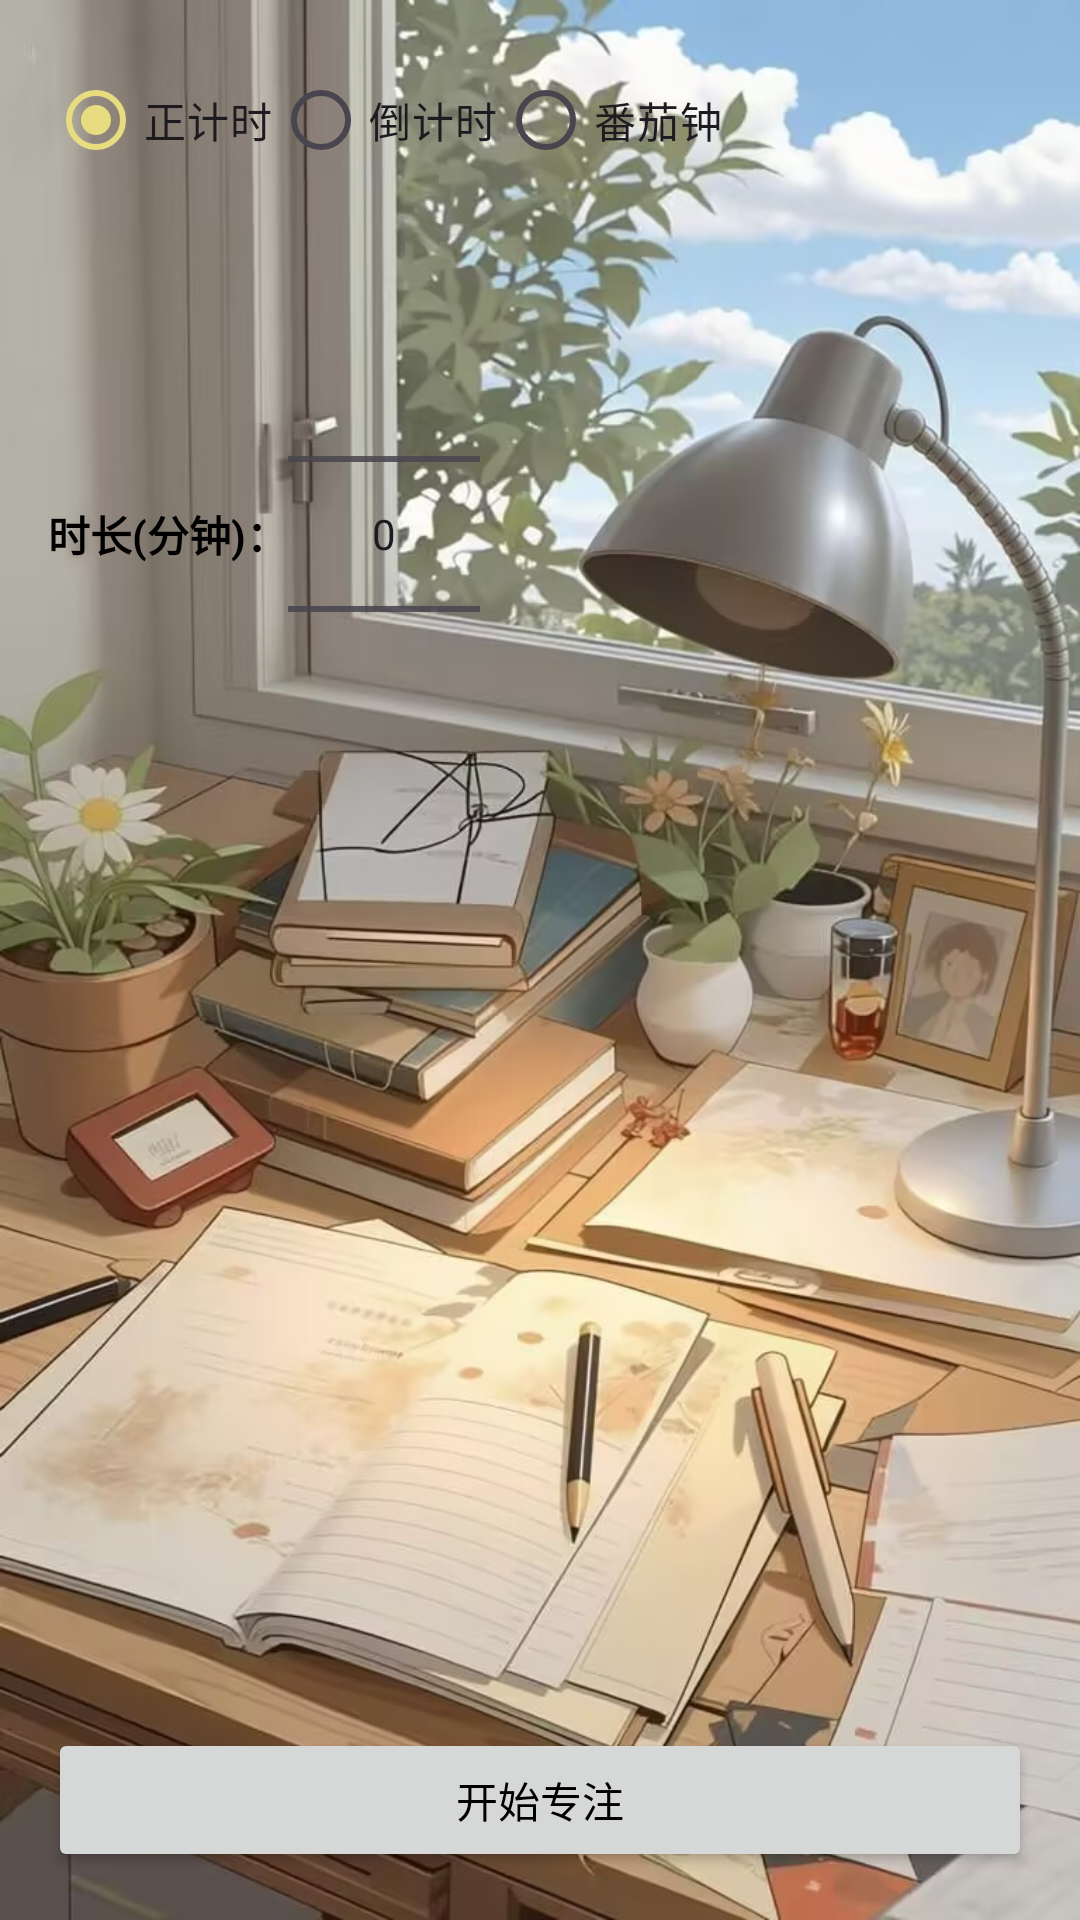

The Android layout XML behind this screen, and the referenced resources:
<!-- AndroidManifest.xml: application theme Theme.ToDoApp -->
<!-- res/layout/fragment_focus.xml -->
<?xml version="1.0" encoding="utf-8"?>
<androidx.constraintlayout.widget.ConstraintLayout
    xmlns:android="http://schemas.android.com/apk/res/android"
    xmlns:app="http://schemas.android.com/apk/res-auto"
    android:layout_width="match_parent"
    android:layout_height="match_parent"
    android:padding="16dp"
    android:background="@drawable/tomato_clock"
    android:fitsSystemWindows="true">
    <RadioGroup
        android:id="@+id/rgMode"
        android:layout_width="0dp"
        android:layout_height="wrap_content"
        android:orientation="horizontal"
        app:layout_constraintTop_toTopOf="parent"
        app:layout_constraintStart_toStartOf="parent"
        app:layout_constraintEnd_toEndOf="parent">

        <RadioButton
            android:id="@+id/rbStopwatch"
            android:layout_width="wrap_content"
            android:layout_height="wrap_content"
            android:checked="true"
            android:text="@string/focus_stopwatch"
            />

        <RadioButton
            android:id="@+id/rbCountdown"
            android:layout_width="wrap_content"
            android:layout_height="wrap_content"
            android:text="@string/focus_countdown"/>

        <RadioButton
            android:id="@+id/rbPomodoro"
            android:layout_width="wrap_content"
            android:layout_height="wrap_content"
            android:text="@string/focus_pomodoro"/>
    </RadioGroup>
    <LinearLayout
        android:id="@+id/layoutTimeSet"
        android:layout_width="0dp"
        android:layout_height="wrap_content"
        android:orientation="horizontal"
        android:gravity="center"
        android:layout_marginTop="24dp"
        app:layout_constraintTop_toBottomOf="@id/rgMode"
        app:layout_constraintStart_toStartOf="parent"
        >

        <TextView
            android:layout_width="wrap_content"
            android:layout_height="wrap_content"
            android:text="@string/focus_duration_minutes"
            android:textStyle="bold"/>

        <NumberPicker
            android:id="@+id/pickerMinutes"
            android:layout_width="wrap_content"
            android:layout_height="wrap_content"/>
    </LinearLayout>

    <LinearLayout
        android:id="@+id/layoutPomodoroSet"
        android:layout_width="0dp"
        android:layout_height="0dp"
        android:layout_marginTop="16dp"
        android:orientation="vertical"
        android:visibility="gone"
        app:layout_constraintBottom_toTopOf="@id/btnStartFocus"
        app:layout_constraintEnd_toEndOf="parent"
        app:layout_constraintStart_toStartOf="parent"
        app:layout_constraintTop_toBottomOf="@id/layoutTimeSet">

        <LinearLayout
            android:layout_width="match_parent"
            android:layout_height="wrap_content"
            android:gravity="center_vertical"
            android:orientation="horizontal">

            <TextView
                android:layout_width="wrap_content"
                android:layout_height="wrap_content"
                android:text="@string/focus_pomodoro_count"
                android:textStyle="bold" />

            <NumberPicker
                android:id="@+id/pickerPomodoroCount"
                android:layout_width="wrap_content"
                android:layout_height="wrap_content" />
        </LinearLayout>

        <LinearLayout
            android:layout_width="match_parent"
            android:layout_height="wrap_content"
            android:layout_marginTop="8dp"
            android:gravity="center_vertical"
            android:orientation="horizontal">

            <TextView
                android:layout_width="wrap_content"
                android:layout_height="wrap_content"
                android:text="@string/focus_short_break"
                android:textStyle="bold" />

            <NumberPicker
                android:id="@+id/pickerShortBreak"
                android:layout_width="wrap_content"
                android:layout_height="wrap_content" />
        </LinearLayout>

        <TextView
            android:id="@+id/tvBreakInfo"
            android:layout_width="wrap_content"
            android:layout_height="wrap_content"
            android:layout_marginTop="8dp"
            android:text="@string/focus_long_break_info"/>
    </LinearLayout>

    <Button
        android:id="@+id/btnStartFocus"
        android:layout_width="0dp"
        android:layout_height="wrap_content"
        android:text="@string/focus_start_button"
        android:layout_marginTop="40dp"
        app:layout_constraintBottom_toBottomOf="parent"
        app:layout_constraintStart_toStartOf="parent"
        app:layout_constraintEnd_toEndOf="parent"/>

</androidx.constraintlayout.widget.ConstraintLayout>
<!-- resources referenced by this layout -->
<resources>
  <!-- drawable tomato_clock: jpg bitmap (drawable, 184422 bytes) -->
  <string name="focus_countdown">倒计时</string>
  <string name="focus_duration_minutes">时长(分钟)：</string>
  <string name="focus_long_break_info">每完成4个番茄，长休 15 分钟</string>
  <string name="focus_pomodoro">番茄钟</string>
  <string name="focus_pomodoro_count">番茄个数：</string>
  <string name="focus_short_break">短休(分钟)：</string>
  <string name="focus_start_button">开始专注</string>
  <string name="focus_stopwatch">正计时</string>
  <style name="Theme.ToDoApp" parent="Base.Theme.ToDoApp" />
  <style name="Base.Theme.ToDoApp" parent="Theme.Material3.DayNight.NoActionBar">
          <item name="colorPrimary">@color/lemon</item>
          <item name="colorOnPrimary">@android:color/black</item>
          <item name="android:textColor">@color/black</item>
      </style>
  <color name="lemon">#E7DC80</color>
  <color name="black">#FF000000</color>
</resources>
